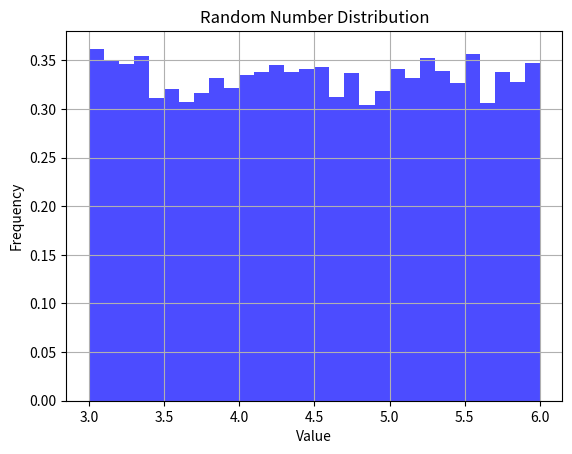

This figure's Python source:
import matplotlib.pyplot as plt
import random


def plot_distribution(getrandom,*args,num_samples=10000):
    samples = [getrandom(*args) for _ in range(num_samples)]
    # samples = [i for i in samples if i<70]
    print(samples[0])
    print(min(samples),max(samples))
    plt.hist(samples, bins=30, density=True, alpha=0.7, color='b')
    plt.title('Random Number Distribution')
    plt.xlabel('Value')
    plt.ylabel('Frequency')
    plt.grid(True)
    plt.show()

def getrandom(n):
    return sum([(2*random.random()-1)*(2*random.random()-1) for _ in range(n)])

def __get_delta():
    u = random.random()
    if u < 0.5:
        return (2 * u) ** (1 / (5 + 1)) - 1 # self.mutation_param = 5
    return 1 - (2 * (1 - u)) ** (1 / (5 + 1))



if __name__=='__main__':
    plot_distribution(random.uniform,3,6)






